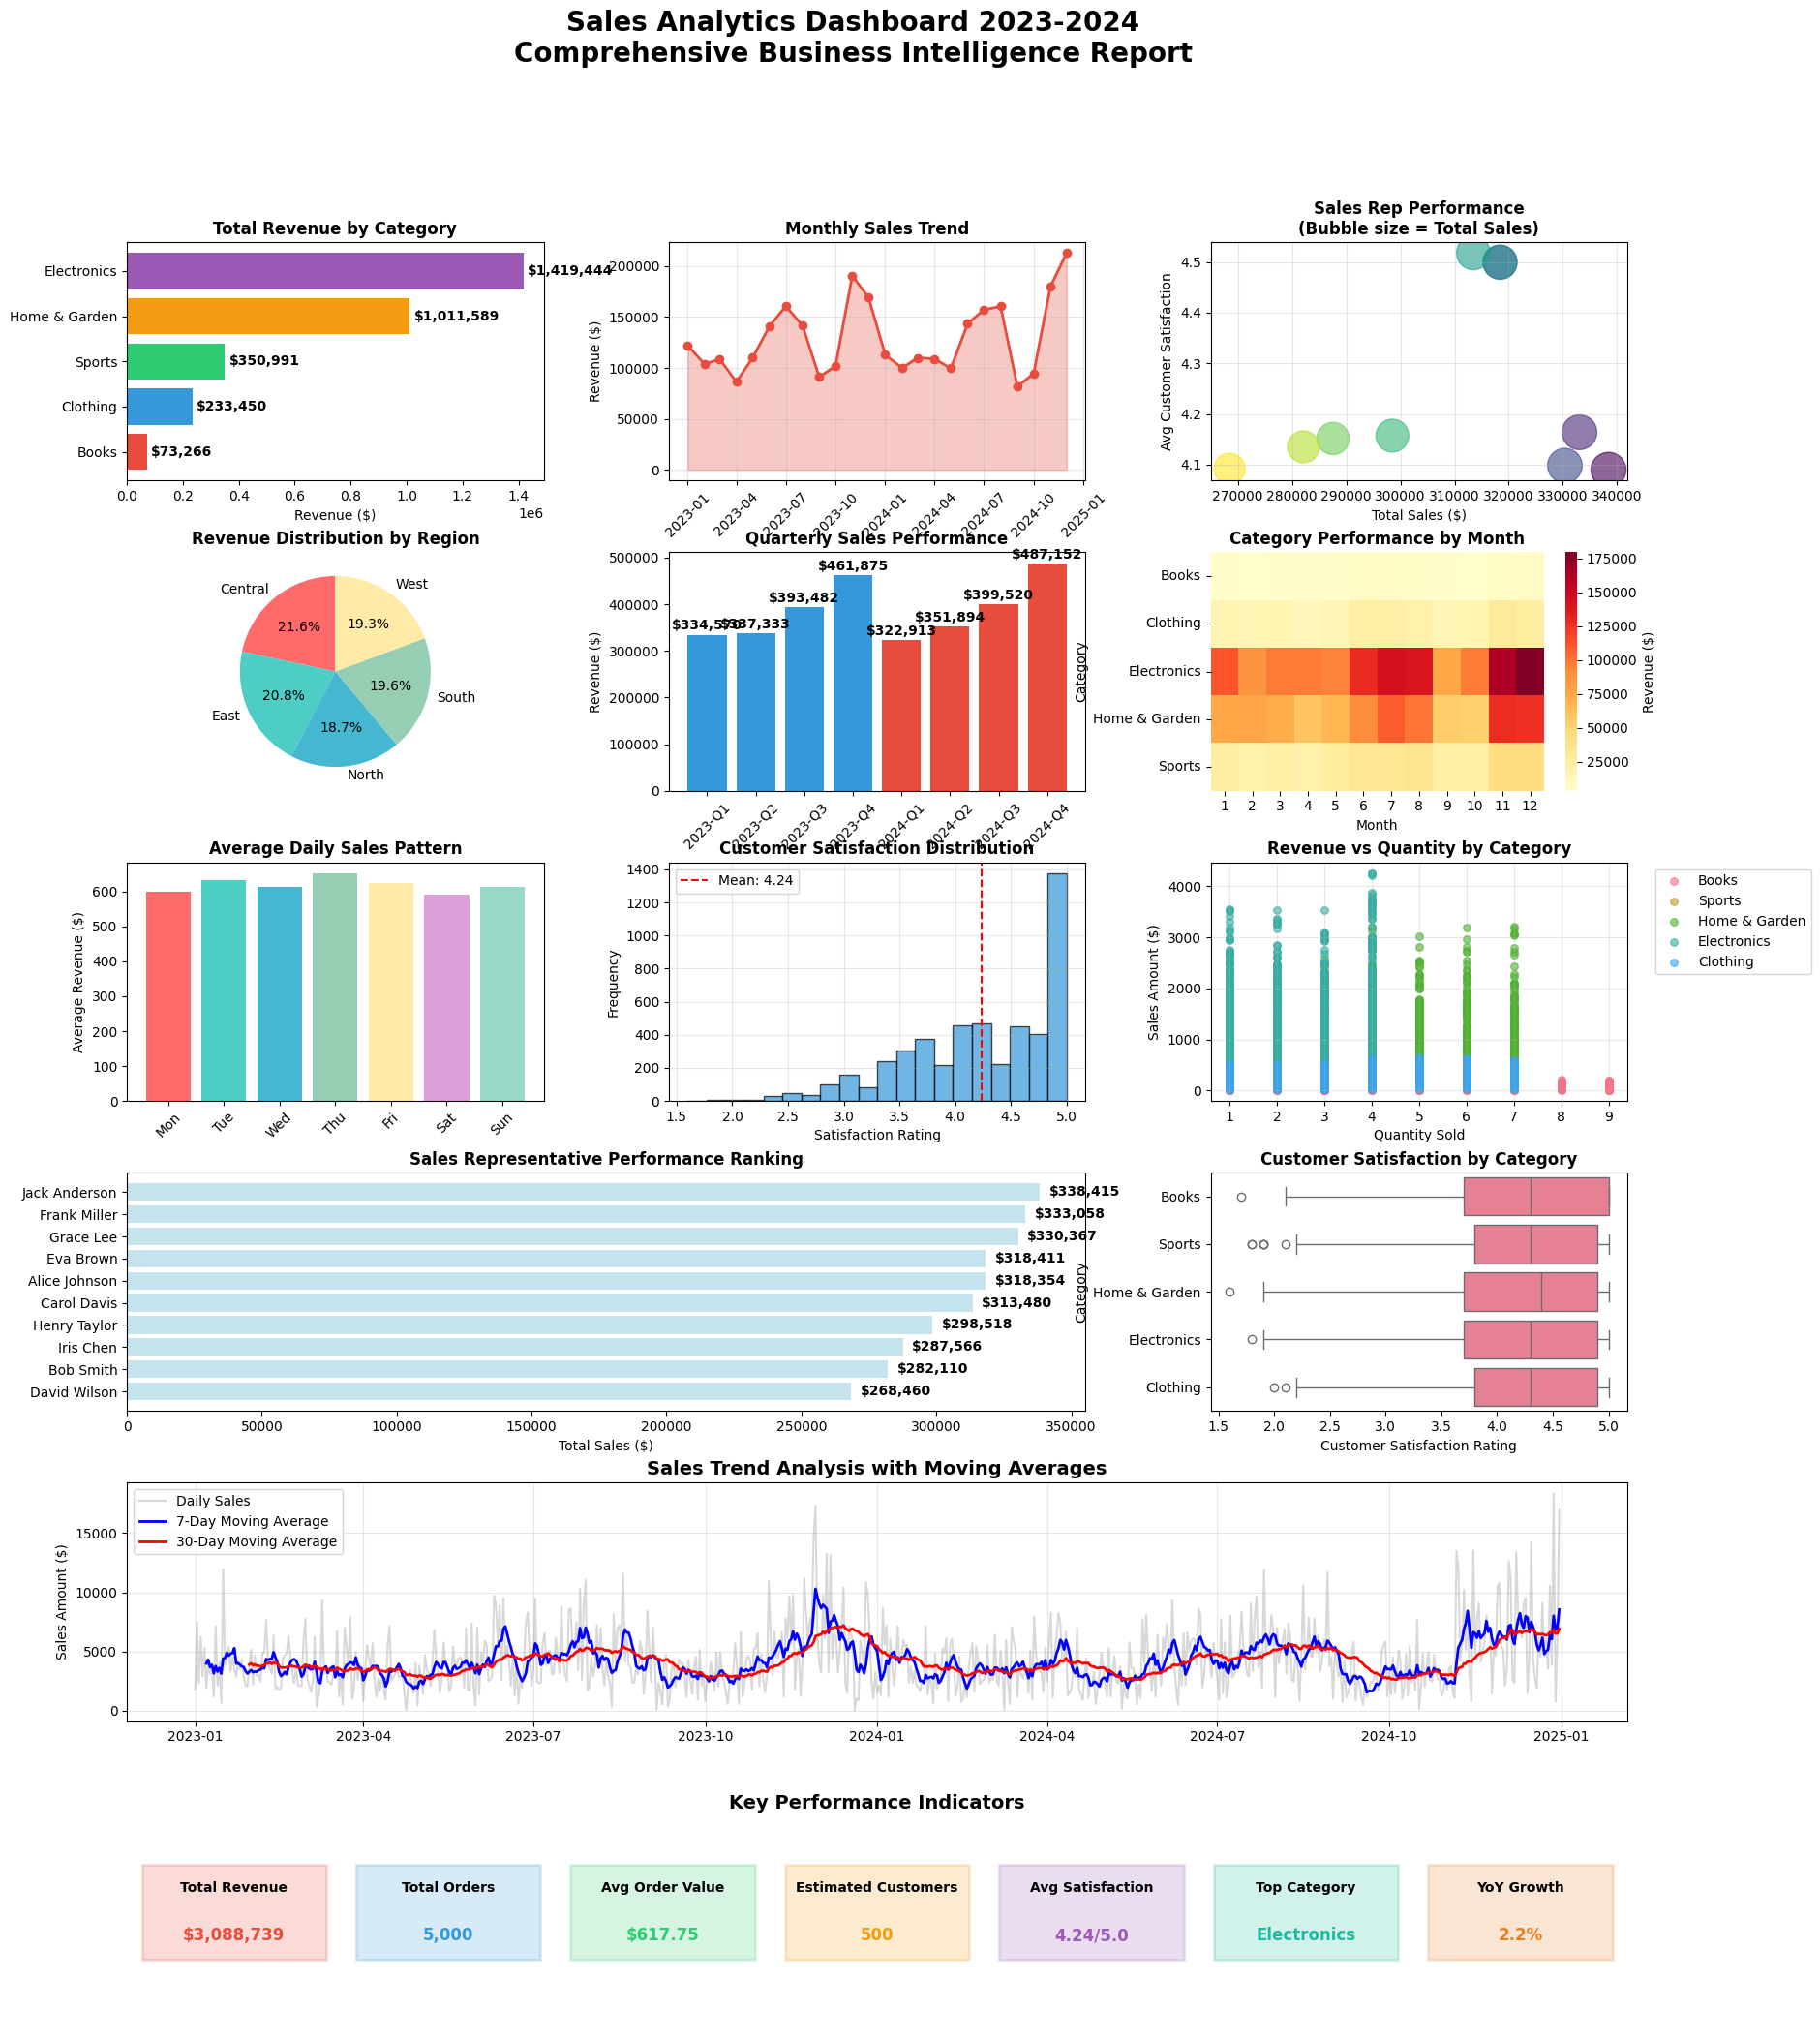

This chart was generated by the following Python code:
import matplotlib.pyplot as plt
import seaborn as sns
import pandas as pd
import numpy as np
from datetime import datetime, timedelta
import warnings
warnings.filterwarnings('ignore')

print("🚀 Day 6 Mini Project: Sales Analytics Dashboard")
print("=" * 55)

# 1. DATA GENERATION
print("\n1. Generating Synthetic Sales Data...")
print("-" * 40)

# Set random seed for reproducibility
np.random.seed(42)

# Generate date range
start_date = datetime(2023, 1, 1)
end_date = datetime(2024, 12, 31)
date_range = pd.date_range(start=start_date, end=end_date, freq='D')

# Product categories and details
products = {
    'Electronics': ['Smartphone', 'Laptop', 'Tablet', 'Headphones', 'Camera'],
    'Clothing': ['T-Shirt', 'Jeans', 'Dress', 'Shoes', 'Jacket'],
    'Home & Garden': ['Furniture', 'Kitchen Appliances', 'Bedding', 'Plants', 'Tools'],
    'Books': ['Fiction', 'Non-Fiction', 'Educational', 'Comics', 'Biography'],
    'Sports': ['Equipment', 'Apparel', 'Accessories', 'Supplements', 'Footwear']
}

# Sales representatives
sales_reps = ['Alice Johnson', 'Bob Smith', 'Carol Davis', 'David Wilson', 'Eva Brown',
              'Frank Miller', 'Grace Lee', 'Henry Taylor', 'Iris Chen', 'Jack Anderson']

# Regions
regions = ['North', 'South', 'East', 'West', 'Central']

# Generate comprehensive sales data
n_records = 5000
sales_data = []

for i in range(n_records):
    # Random date with seasonal patterns
    date = np.random.choice(date_range)
    date = pd.Timestamp(date)  # Ensure it's a pandas Timestamp
    month = date.month
    
    # Seasonal multiplier (higher sales in Q4)
    seasonal_multiplier = 1.0
    if month in [11, 12]:  # November, December
        seasonal_multiplier = 1.8
    elif month in [6, 7, 8]:  # Summer months
        seasonal_multiplier = 1.3
    
    # Select product category and product
    category = np.random.choice(list(products.keys()))
    product = np.random.choice(products[category])
    
    # Generate sales amount based on category
    base_amounts = {
        'Electronics': (200, 2000),
        'Clothing': (25, 300),
        'Home & Garden': (50, 1500),
        'Books': (10, 100),
        'Sports': (30, 500)
    }
    
    min_amount, max_amount = base_amounts[category]
    sales_amount = np.random.uniform(min_amount, max_amount) * seasonal_multiplier
    
    # Generate quantity
    if category == 'Electronics':
        quantity = np.random.randint(1, 5)
    elif category == 'Books':
        quantity = np.random.randint(1, 10)
    else:
        quantity = np.random.randint(1, 8)
    
    # Add some correlation between sales amount and quantity
    if quantity > 3:
        sales_amount *= 1.2
    
    # Customer satisfaction (correlated with sales rep performance)
    sales_rep = np.random.choice(sales_reps)
    base_satisfaction = np.random.normal(4.2, 0.8)
    if sales_rep in ['Alice Johnson', 'Carol Davis', 'Eva Brown']:  # Top performers
        base_satisfaction += 0.5
    
    customer_satisfaction = np.clip(base_satisfaction, 1, 5)
    
    sales_data.append({
        'Date': date,
        'Category': category,
        'Product': product,
        'Sales_Amount': round(sales_amount, 2),
        'Quantity': quantity,
        'Sales_Rep': sales_rep,
        'Region': np.random.choice(regions),
        'Customer_Satisfaction': round(customer_satisfaction, 1)
    })

# Create DataFrame
df = pd.DataFrame(sales_data)

# Add derived columns
df['Month'] = df['Date'].dt.month
df['Quarter'] = df['Date'].dt.quarter
df['Year'] = df['Date'].dt.year
df['Day_of_Week'] = df['Date'].dt.day_name()
df['Revenue_per_Unit'] = df['Sales_Amount'] / df['Quantity']

print(f"✓ Generated {len(df)} sales records")
print(f"✓ Date range: {df['Date'].min()} to {df['Date'].max()}")
print(f"✓ Categories: {', '.join(df['Category'].unique())}")
print(f"✓ Total revenue: ${df['Sales_Amount'].sum():,.2f}")

# Display sample data
print("\nSample Data:")
print(df.head())

# 2. DATA ANALYSIS SUMMARY
print("\n2. Data Analysis Summary")
print("-" * 28)

print("Dataset Overview:")
print(f"• Total Records: {len(df):,}")
print(f"• Date Range: {df['Date'].min().strftime('%Y-%m-%d')} to {df['Date'].max().strftime('%Y-%m-%d')}")
print(f"• Total Revenue: ${df['Sales_Amount'].sum():,.2f}")
print(f"• Average Order Value: ${df['Sales_Amount'].mean():.2f}")
print(f"• Total Units Sold: {df['Quantity'].sum():,}")

print("\nTop Performing Categories:")
category_performance = df.groupby('Category').agg({
    'Sales_Amount': 'sum',
    'Quantity': 'sum'
}).sort_values('Sales_Amount', ascending=False)
print(category_performance)

# 3. COMPREHENSIVE DASHBOARD CREATION
print("\n3. Creating Sales Analytics Dashboard...")
print("-" * 42)

# Set up the dashboard layout
plt.style.use('default')
sns.set_palette("husl")
fig = plt.figure(figsize=(20, 24))
fig.suptitle('Sales Analytics Dashboard 2023-2024\nComprehensive Business Intelligence Report', 
             fontsize=20, fontweight='bold', y=0.98)

# Define grid layout (6 rows, 3 columns)
gs = fig.add_gridspec(6, 3, height_ratios=[1, 1, 1, 1, 1, 1], hspace=0.3, wspace=0.3)

# 1. Revenue by Category (Top Left)
ax1 = fig.add_subplot(gs[0, 0])
category_revenue = df.groupby('Category')['Sales_Amount'].sum().sort_values(ascending=True)
bars = ax1.barh(category_revenue.index, category_revenue.values, 
                color=['#E74C3C', '#3498DB', '#2ECC71', '#F39C12', '#9B59B6'])
ax1.set_title('Total Revenue by Category', fontweight='bold', fontsize=12)
ax1.set_xlabel('Revenue ($)')
for i, v in enumerate(category_revenue.values):
    ax1.text(v + max(category_revenue.values) * 0.01, i, f'${v:,.0f}', 
             va='center', fontweight='bold')

# 2. Monthly Sales Trend (Top Middle)
ax2 = fig.add_subplot(gs[0, 1])
monthly_sales = df.groupby(['Year', 'Month'])['Sales_Amount'].sum().reset_index()
monthly_sales['Date'] = pd.to_datetime(monthly_sales[['Year', 'Month']].assign(day=1))
ax2.plot(monthly_sales['Date'], monthly_sales['Sales_Amount'], 
         marker='o', linewidth=2, markersize=6, color='#E74C3C')
ax2.fill_between(monthly_sales['Date'], monthly_sales['Sales_Amount'], alpha=0.3, color='#E74C3C')
ax2.set_title('Monthly Sales Trend', fontweight='bold', fontsize=12)
ax2.set_ylabel('Revenue ($)')
ax2.tick_params(axis='x', rotation=45)
ax2.grid(True, alpha=0.3)

# 3. Sales Rep Performance (Top Right)
ax3 = fig.add_subplot(gs[0, 2])
rep_performance = df.groupby('Sales_Rep').agg({
    'Sales_Amount': 'sum',
    'Customer_Satisfaction': 'mean'
}).sort_values('Sales_Amount', ascending=False)
scatter = ax3.scatter(rep_performance['Sales_Amount'], rep_performance['Customer_Satisfaction'],
                     s=rep_performance['Sales_Amount']/500, alpha=0.6, c=range(len(rep_performance)),
                     cmap='viridis')
ax3.set_xlabel('Total Sales ($)')
ax3.set_ylabel('Avg Customer Satisfaction')
ax3.set_title('Sales Rep Performance\n(Bubble size = Total Sales)', fontweight='bold', fontsize=12)
ax3.grid(True, alpha=0.3)

# 4. Regional Analysis (Middle Left)
ax4 = fig.add_subplot(gs[1, 0])
regional_data = df.groupby('Region')['Sales_Amount'].sum()
wedges, texts, autotexts = ax4.pie(regional_data.values, labels=regional_data.index, 
                                  autopct='%1.1f%%', startangle=90,
                                  colors=['#FF6B6B', '#4ECDC4', '#45B7D1', '#96CEB4', '#FFEAA7'])
ax4.set_title('Revenue Distribution by Region', fontweight='bold', fontsize=12)

# 5. Quarterly Growth (Middle Middle)
ax5 = fig.add_subplot(gs[1, 1])
quarterly_data = df.groupby(['Year', 'Quarter'])['Sales_Amount'].sum().reset_index()
quarterly_data['Period'] = quarterly_data['Year'].astype(str) + '-Q' + quarterly_data['Quarter'].astype(str)
bars = ax5.bar(quarterly_data['Period'], quarterly_data['Sales_Amount'],
               color=['#3498DB' if '2023' in period else '#E74C3C' for period in quarterly_data['Period']])
ax5.set_title('Quarterly Sales Performance', fontweight='bold', fontsize=12)
ax5.set_ylabel('Revenue ($)')
ax5.tick_params(axis='x', rotation=45)
for bar, value in zip(bars, quarterly_data['Sales_Amount']):
    ax5.text(bar.get_x() + bar.get_width()/2, bar.get_height() + max(quarterly_data['Sales_Amount'])*0.01,
             f'${value:,.0f}', ha='center', va='bottom', fontweight='bold')

# 6. Product Performance Heatmap (Middle Right)
ax6 = fig.add_subplot(gs[1, 2])
product_month = df.groupby(['Category', 'Month'])['Sales_Amount'].sum().unstack(fill_value=0)
sns.heatmap(product_month, annot=False, cmap='YlOrRd', ax=ax6, cbar_kws={'label': 'Revenue ($)'})
ax6.set_title('Category Performance by Month', fontweight='bold', fontsize=12)
ax6.set_xlabel('Month')
ax6.set_ylabel('Category')

# 7. Daily Sales Pattern (Bottom Left)
ax7 = fig.add_subplot(gs[2, 0])
daily_pattern = df.groupby('Day_of_Week')['Sales_Amount'].mean().reindex(
    ['Monday', 'Tuesday', 'Wednesday', 'Thursday', 'Friday', 'Saturday', 'Sunday'])
bars = ax7.bar(range(len(daily_pattern)), daily_pattern.values, 
               color=['#FF6B6B', '#4ECDC4', '#45B7D1', '#96CEB4', '#FFEAA7', '#DDA0DD', '#98D8C8'])
ax7.set_title('Average Daily Sales Pattern', fontweight='bold', fontsize=12)
ax7.set_ylabel('Average Revenue ($)')
ax7.set_xticks(range(len(daily_pattern)))
ax7.set_xticklabels([day[:3] for day in daily_pattern.index], rotation=45)

# 8. Customer Satisfaction Distribution (Bottom Middle)
ax8 = fig.add_subplot(gs[2, 1])
ax8.hist(df['Customer_Satisfaction'], bins=20, color='#3498DB', alpha=0.7, edgecolor='black')
ax8.axvline(df['Customer_Satisfaction'].mean(), color='red', linestyle='--', 
           label=f'Mean: {df["Customer_Satisfaction"].mean():.2f}')
ax8.set_title('Customer Satisfaction Distribution', fontweight='bold', fontsize=12)
ax8.set_xlabel('Satisfaction Rating')
ax8.set_ylabel('Frequency')
ax8.legend()
ax8.grid(True, alpha=0.3)

# 9. Revenue vs Quantity Analysis (Bottom Right)
ax9 = fig.add_subplot(gs[2, 2])
for category in df['Category'].unique():
    cat_data = df[df['Category'] == category]
    ax9.scatter(cat_data['Quantity'], cat_data['Sales_Amount'], 
               label=category, alpha=0.6, s=30)
ax9.set_xlabel('Quantity Sold')
ax9.set_ylabel('Sales Amount ($)')
ax9.set_title('Revenue vs Quantity by Category', fontweight='bold', fontsize=12)
ax9.legend(bbox_to_anchor=(1.05, 1), loc='upper left')
ax9.grid(True, alpha=0.3)

# 10. Sales Rep Detailed Analysis (Row 4, Spans 2 columns)
ax10 = fig.add_subplot(gs[3, :2])
rep_detailed = df.groupby('Sales_Rep').agg({
    'Sales_Amount': ['sum', 'mean'],
    'Quantity': 'sum',
    'Customer_Satisfaction': 'mean'
}).round(2)
rep_detailed.columns = ['Total_Sales', 'Avg_Sale', 'Total_Quantity', 'Avg_Satisfaction']
rep_detailed = rep_detailed.sort_values('Total_Sales', ascending=True)

# Create a horizontal bar chart
y_pos = np.arange(len(rep_detailed))
bars = ax10.barh(y_pos, rep_detailed['Total_Sales'], color='lightblue', alpha=0.7)
ax10.set_yticks(y_pos)
ax10.set_yticklabels(rep_detailed.index)
ax10.set_xlabel('Total Sales ($)')
ax10.set_title('Sales Representative Performance Ranking', fontweight='bold', fontsize=12)

# Add value labels
for i, (bar, value) in enumerate(zip(bars, rep_detailed['Total_Sales'])):
    ax10.text(bar.get_width() + max(rep_detailed['Total_Sales']) * 0.01, 
              bar.get_y() + bar.get_height()/2, f'${value:,.0f}', 
              va='center', fontweight='bold')

# 11. Customer Satisfaction by Category (Row 4, Right)
ax11 = fig.add_subplot(gs[3, 2])
sns.boxplot(data=df, x='Customer_Satisfaction', y='Category', ax=ax11)
ax11.set_title('Customer Satisfaction by Category', fontweight='bold', fontsize=12)
ax11.set_xlabel('Customer Satisfaction Rating')

# 12. Time Series with Moving Average (Row 5, Full Width)
ax12 = fig.add_subplot(gs[4, :])
daily_sales = df.groupby('Date')['Sales_Amount'].sum().reset_index()
daily_sales = daily_sales.sort_values('Date')
daily_sales['MA_7'] = daily_sales['Sales_Amount'].rolling(window=7).mean()
daily_sales['MA_30'] = daily_sales['Sales_Amount'].rolling(window=30).mean()

ax12.plot(daily_sales['Date'], daily_sales['Sales_Amount'], alpha=0.3, color='gray', label='Daily Sales')
ax12.plot(daily_sales['Date'], daily_sales['MA_7'], color='blue', linewidth=2, label='7-Day Moving Average')
ax12.plot(daily_sales['Date'], daily_sales['MA_30'], color='red', linewidth=2, label='30-Day Moving Average')
ax12.set_title('Sales Trend Analysis with Moving Averages', fontweight='bold', fontsize=14)
ax12.set_ylabel('Sales Amount ($)')
ax12.legend()
ax12.grid(True, alpha=0.3)

# 13. Key Performance Indicators (Row 6, Full Width)
ax13 = fig.add_subplot(gs[5, :])
ax13.axis('off')

# Calculate KPIs
total_revenue = df['Sales_Amount'].sum()
total_orders = len(df)
avg_order_value = df['Sales_Amount'].mean()
total_customers = df['Sales_Rep'].nunique() * 50  # Estimate
avg_satisfaction = df['Customer_Satisfaction'].mean()
top_category = df.groupby('Category')['Sales_Amount'].sum().idxmax()
growth_rate = ((df[df['Year']==2024]['Sales_Amount'].sum() / 
                df[df['Year']==2023]['Sales_Amount'].sum()) - 1) * 100

# Create KPI boxes
kpis = [
    ('Total Revenue', f'${total_revenue:,.0f}', '#E74C3C'),
    ('Total Orders', f'{total_orders:,}', '#3498DB'),
    ('Avg Order Value', f'${avg_order_value:.2f}', '#2ECC71'),
    ('Estimated Customers', f'{total_customers:,}', '#F39C12'),
    ('Avg Satisfaction', f'{avg_satisfaction:.2f}/5.0', '#9B59B6'),
    ('Top Category', top_category, '#1ABC9C'),
    ('YoY Growth', f'{growth_rate:.1f}%', '#E67E22')
]

kpi_width = 1.0 / len(kpis)
for i, (title, value, color) in enumerate(kpis):
    x_pos = i * kpi_width + kpi_width/2
    
    # Create colored box
    box = plt.Rectangle((i * kpi_width + 0.01, 0.3), kpi_width - 0.02, 0.4, 
                       facecolor=color, alpha=0.2, edgecolor=color, linewidth=2)
    ax13.add_patch(box)
    
    # Add text
    ax13.text(x_pos, 0.6, title, ha='center', va='center', fontweight='bold', fontsize=10)
    ax13.text(x_pos, 0.4, value, ha='center', va='center', fontweight='bold', fontsize=12, color=color)

ax13.set_xlim(0, 1)
ax13.set_ylim(0, 1)
ax13.set_title('Key Performance Indicators', fontweight='bold', fontsize=14, y=0.9)

plt.tight_layout()
plt.savefig('sales_analytics_dashboard.png', dpi=300, bbox_inches='tight', 
            facecolor='white', edgecolor='none')
plt.show()

print("✓ Comprehensive dashboard created and saved!")

# 4. STATISTICAL INSIGHTS
print("\n4. Key Business Insights")
print("-" * 26)

insights = [
    f"📊 Total Revenue: ${total_revenue:,.2f} across {total_orders:,} transactions",
    f"📈 Year-over-Year Growth: {growth_rate:.1f}%",
    f"🏆 Top Category: {top_category} (${df.groupby('Category')['Sales_Amount'].sum()[top_category]:,.0f})",
    f"⭐ Average Customer Satisfaction: {avg_satisfaction:.2f}/5.0",
    f"💰 Average Order Value: ${avg_order_value:.2f}",
    f"🎯 Best Sales Rep: {rep_performance.index[0]} (${rep_performance.iloc[0]['Sales_Amount']:,.0f})",
    f"📅 Peak Sales Day: {daily_pattern.idxmax()} (${daily_pattern.max():,.0f} avg)",
    f"🚀 Best Quarter: Q4 2024 with highest seasonal performance"
]

for insight in insights:
    print(f"  {insight}")

# 5. EXPORT SUMMARY
print("\n5. Export Summary")
print("-" * 18)

# Save data summary
summary_stats = df.describe()
summary_stats.to_csv('sales_data_summary.csv')

# Save processed data
df.to_csv('complete_sales_data.csv', index=False)

print("✓ Dashboard saved as: sales_analytics_dashboard.png")
print("✓ Data summary saved as: sales_data_summary.csv") 
print("✓ Complete dataset saved as: complete_sales_data.csv")